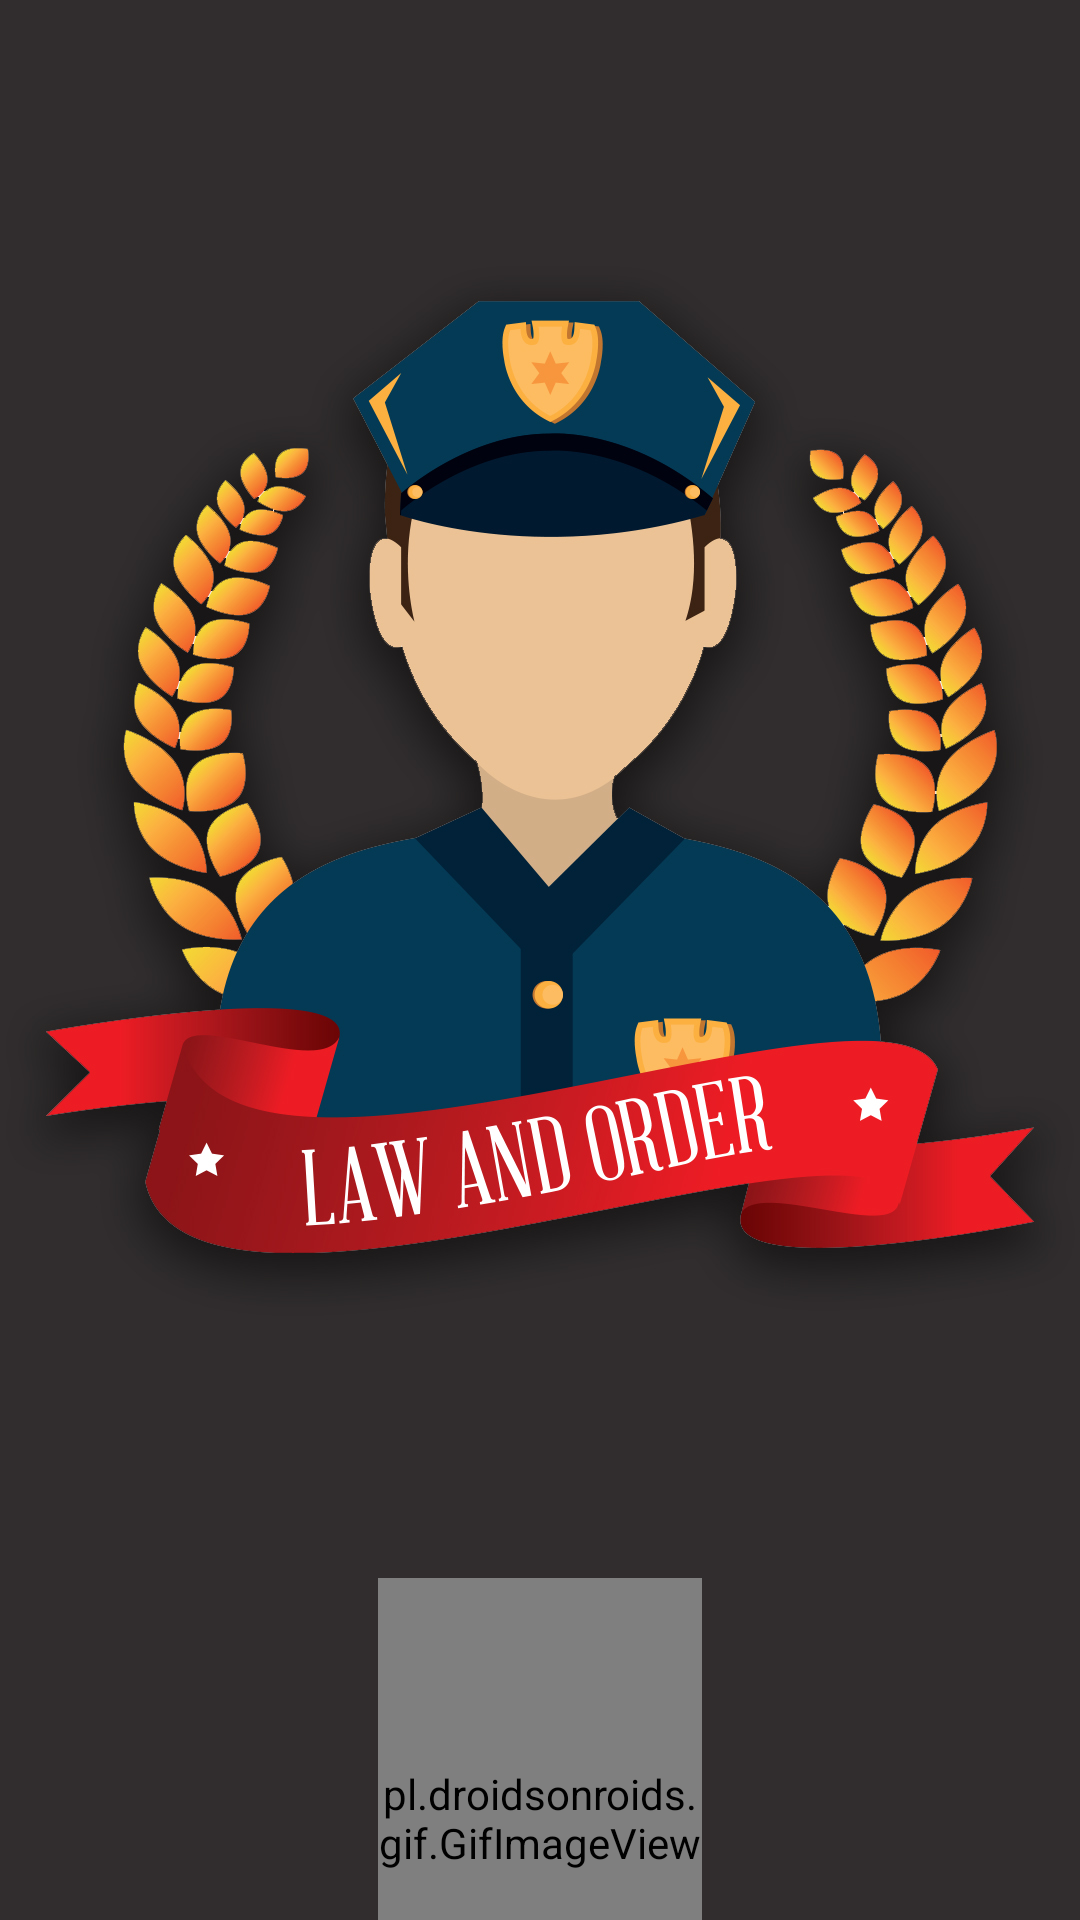

The Android layout XML behind this screen, and the referenced resources:
<!-- AndroidManifest.xml: application theme AppTheme -->
<!-- res/layout/activity_splash_screen.xml -->
<?xml version="1.0" encoding="utf-8"?>
<androidx.constraintlayout.widget.ConstraintLayout xmlns:android="http://schemas.android.com/apk/res/android"
    xmlns:app="http://schemas.android.com/apk/res-auto"
    xmlns:tools="http://schemas.android.com/tools"
    android:layout_width="match_parent"
    android:layout_height="match_parent"
    android:background="@drawable/background_user"
    tools:context=".SplashScreen">

    <pl.droidsonroids.gif.GifImageView
        android:layout_width="0dp"
        android:layout_height="0dp"
        app:layout_constraintLeft_toLeftOf="@+id/left_guideline"
        app:layout_constraintRight_toLeftOf="@+id/right_guideline"
        app:layout_constraintTop_toTopOf="@+id/top_guideline"
        app:layout_constraintWidth_percent=".30"
        app:layout_constraintWidth_default="percent"
        app:layout_constraintHeight_percent=".25"
        app:layout_constraintHeight_default="percent"
        android:layout_gravity="center_horizontal"
        android:src="@drawable/throbber_12" />


    <androidx.constraintlayout.widget.Guideline
        android:id="@+id/top_guideline"
        android:layout_width="wrap_content"
        android:layout_height="wrap_content"
        android:orientation="horizontal"
        app:layout_constraintGuide_begin="526dp" />

    <androidx.constraintlayout.widget.Guideline
        android:id="@+id/left_guideline"
        android:layout_width="wrap_content"
        android:layout_height="wrap_content"
        android:orientation="vertical"
        app:layout_constraintGuide_percent="0.2" />

    <androidx.constraintlayout.widget.Guideline
        android:id="@+id/right_guideline"
        android:layout_width="wrap_content"
        android:layout_height="wrap_content"
        android:orientation="vertical"
        app:layout_constraintGuide_percent="0.8" />



</androidx.constraintlayout.widget.ConstraintLayout>
<!-- resources referenced by this layout -->
<resources>
  <!-- drawable background_user: jpg bitmap (drawable, 449461 bytes) -->
  <style name="AppTheme" parent="Theme.AppCompat.Light.NoActionBar">
          
          <item name="colorPrimary">@color/colorPrimary</item>
          <item name="colorPrimaryDark">@color/colorPrimaryDark</item>
          <item name="colorAccent">@color/colorAccent</item>
      </style>
  <!-- not gathered from this repository: default colours our renderer supplied (Android Studio template values) -->
  <color name="colorPrimary">#FF6200EE</color>
  <color name="colorPrimaryDark">#FF3700B3</color>
  <color name="colorAccent">#FF03DAC5</color>
</resources>
